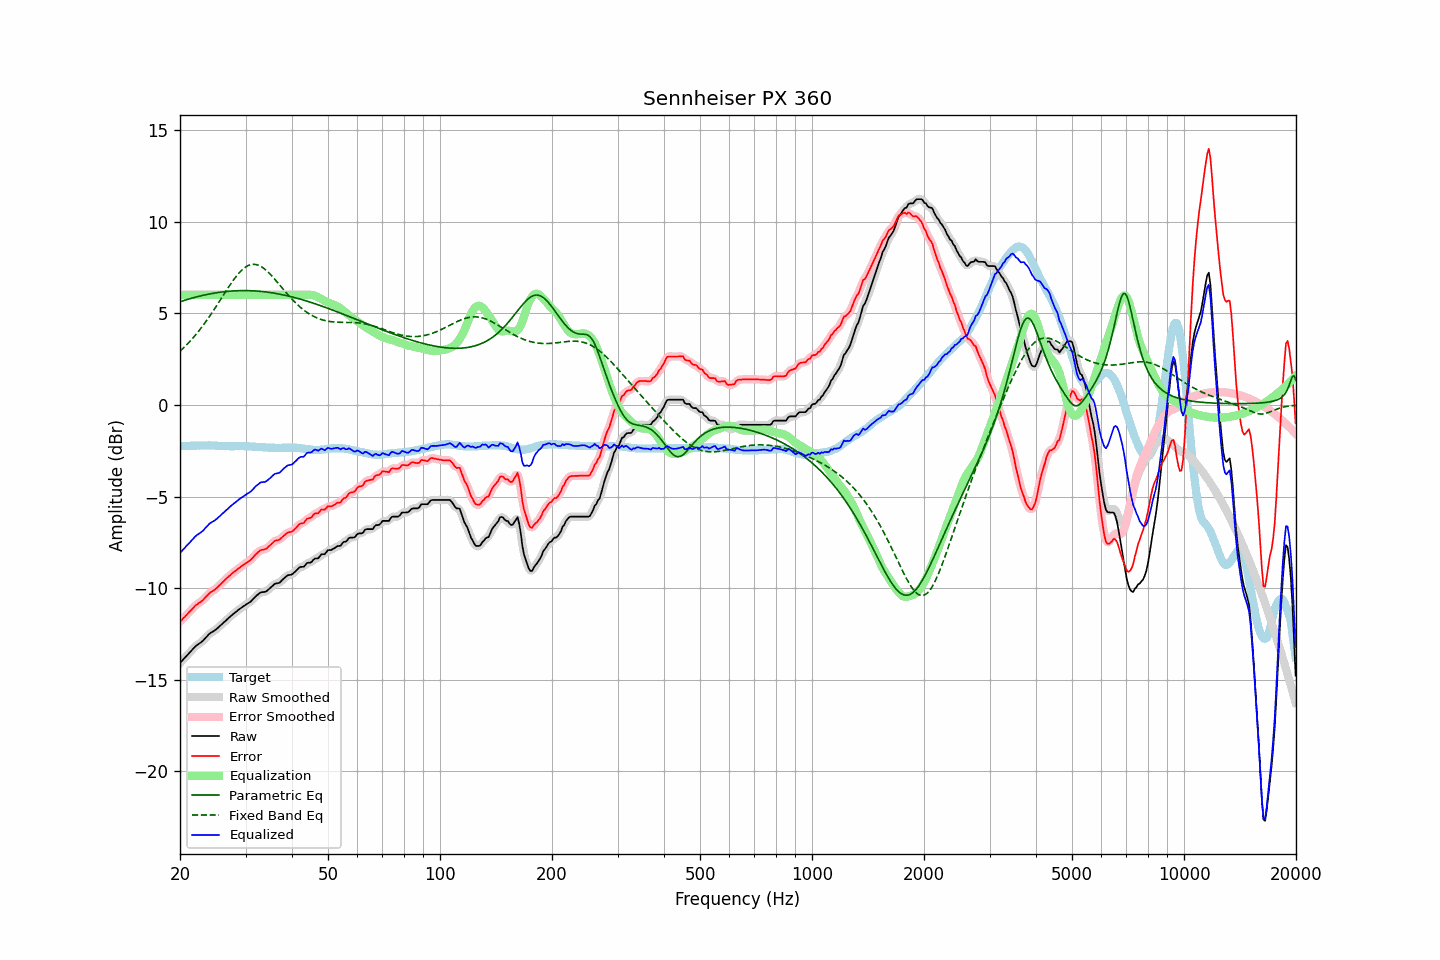

The file beside this chart, header and first rows:
frequency, raw, error, smoothed, error_smoothed, equalization, parametric_eq, fixed_band_eq, equalized_raw, equalized_smoothed, target
20.00, -14.08, -11.83, -14.08, -11.83, 6.00, 5.62, 2.93, -8.08, -8.08, -2.25
20.20, -13.99, -11.74, -13.99, -11.74, 6.00, 5.65, 3.01, -7.99, -7.99, -2.25
20.40, -13.89, -11.64, -13.89, -11.65, 6.00, 5.68, 3.09, -7.89, -7.89, -2.25
20.61, -13.80, -11.56, -13.80, -11.56, 6.00, 5.71, 3.18, -7.80, -7.80, -2.24
20.81, -13.70, -11.46, -13.70, -11.46, 6.00, 5.73, 3.26, -7.70, -7.70, -2.24
21.02, -13.61, -11.37, -13.61, -11.37, 6.00, 5.76, 3.36, -7.61, -7.61, -2.24
21.23, -13.51, -11.27, -13.51, -11.28, 6.00, 5.78, 3.45, -7.51, -7.51, -2.24
21.44, -13.42, -11.19, -13.42, -11.19, 6.00, 5.81, 3.54, -7.42, -7.42, -2.23
21.66, -13.32, -11.09, -13.32, -11.09, 6.00, 5.83, 3.64, -7.32, -7.32, -2.23
21.87, -13.23, -11.00, -13.23, -11.00, 6.00, 5.86, 3.74, -7.23, -7.23, -2.23
22.09, -13.14, -10.91, -13.15, -10.92, 6.00, 5.88, 3.85, -7.14, -7.15, -2.23
22.31, -13.08, -10.86, -13.08, -10.86, 6.00, 5.90, 3.95, -7.08, -7.08, -2.22
22.54, -13.02, -10.79, -13.02, -10.80, 6.00, 5.93, 4.06, -7.02, -7.02, -2.23
22.76, -12.96, -10.74, -12.96, -10.74, 6.00, 5.95, 4.18, -6.96, -6.96, -2.22
22.99, -12.89, -10.67, -12.88, -10.67, 6.00, 5.97, 4.29, -6.89, -6.88, -2.22
23.22, -12.80, -10.58, -12.80, -10.58, 6.00, 5.99, 4.41, -6.80, -6.80, -2.22
23.45, -12.70, -10.48, -12.70, -10.49, 6.00, 6.01, 4.53, -6.70, -6.70, -2.22
23.69, -12.61, -10.39, -12.60, -10.39, 6.00, 6.02, 4.65, -6.61, -6.60, -2.22
23.92, -12.51, -10.30, -12.52, -10.30, 6.00, 6.04, 4.78, -6.51, -6.52, -2.21
24.16, -12.44, -10.22, -12.45, -10.23, 6.00, 6.06, 4.91, -6.44, -6.45, -2.22
24.40, -12.39, -10.17, -12.39, -10.17, 6.00, 6.07, 5.04, -6.39, -6.39, -2.22
24.65, -12.34, -10.12, -12.34, -10.12, 6.00, 6.09, 5.17, -6.34, -6.34, -2.22
24.89, -12.28, -10.05, -12.28, -10.05, 6.00, 6.10, 5.30, -6.28, -6.28, -2.23
25.14, -12.21, -9.98, -12.21, -9.98, 6.00, 6.12, 5.44, -6.21, -6.21, -2.23
25.39, -12.13, -9.89, -12.13, -9.90, 6.00, 6.13, 5.57, -6.13, -6.13, -2.24
25.65, -12.05, -9.81, -12.05, -9.81, 6.00, 6.14, 5.71, -6.05, -6.05, -2.24
25.91, -11.97, -9.72, -11.97, -9.73, 6.00, 6.16, 5.85, -5.97, -5.97, -2.25
26.16, -11.89, -9.64, -11.89, -9.64, 6.00, 6.17, 5.99, -5.89, -5.89, -2.25
26.43, -11.81, -9.55, -11.81, -9.55, 6.00, 6.18, 6.12, -5.81, -5.81, -2.26
26.69, -11.72, -9.46, -11.72, -9.47, 6.00, 6.19, 6.26, -5.72, -5.72, -2.26
26.96, -11.64, -9.38, -11.64, -9.39, 6.00, 6.19, 6.39, -5.64, -5.64, -2.26
27.23, -11.57, -9.31, -11.56, -9.30, 6.00, 6.20, 6.53, -5.57, -5.56, -2.26
27.50, -11.49, -9.22, -11.49, -9.23, 6.00, 6.21, 6.65, -5.49, -5.49, -2.27
27.77, -11.42, -9.15, -11.42, -9.16, 6.00, 6.21, 6.78, -5.42, -5.42, -2.27
28.05, -11.35, -9.09, -11.35, -9.09, 6.00, 6.22, 6.90, -5.35, -5.35, -2.26
28.33, -11.28, -9.02, -11.28, -9.02, 6.00, 6.22, 7.01, -5.28, -5.28, -2.26
28.62, -11.21, -8.95, -11.21, -8.95, 6.00, 6.23, 7.12, -5.21, -5.21, -2.26
28.90, -11.14, -8.88, -11.14, -8.89, 6.00, 6.23, 7.22, -5.14, -5.14, -2.26
29.19, -11.08, -8.82, -11.08, -8.82, 6.00, 6.23, 7.31, -5.08, -5.08, -2.26
29.48, -11.02, -8.76, -11.02, -8.76, 6.00, 6.23, 7.39, -5.02, -5.02, -2.26
29.78, -10.96, -8.70, -10.96, -8.70, 6.00, 6.23, 7.47, -4.96, -4.96, -2.26
30.08, -10.90, -8.63, -10.90, -8.64, 6.00, 6.23, 7.53, -4.90, -4.90, -2.27
30.38, -10.84, -8.57, -10.85, -8.58, 6.00, 6.23, 7.58, -4.84, -4.85, -2.27
30.68, -10.79, -8.52, -10.79, -8.52, 6.00, 6.23, 7.62, -4.79, -4.79, -2.27
30.99, -10.73, -8.45, -10.72, -8.45, 6.00, 6.23, 7.65, -4.73, -4.72, -2.28
31.30, -10.64, -8.36, -10.64, -8.36, 6.00, 6.22, 7.66, -4.64, -4.64, -2.28
31.61, -10.55, -8.26, -10.55, -8.27, 6.00, 6.22, 7.66, -4.55, -4.55, -2.29
31.93, -10.45, -8.16, -10.46, -8.17, 6.00, 6.21, 7.66, -4.45, -4.46, -2.29
32.24, -10.38, -8.08, -10.37, -8.08, 6.00, 6.21, 7.64, -4.38, -4.37, -2.30
32.57, -10.31, -8.00, -10.30, -8.00, 6.00, 6.20, 7.61, -4.31, -4.30, -2.31
32.89, -10.24, -7.93, -10.25, -7.95, 6.00, 6.19, 7.56, -4.24, -4.25, -2.31
33.22, -10.22, -7.91, -10.22, -7.91, 6.00, 6.18, 7.51, -4.22, -4.22, -2.31
33.55, -10.21, -7.89, -10.21, -7.89, 6.00, 6.17, 7.45, -4.21, -4.21, -2.32
33.89, -10.20, -7.87, -10.19, -7.86, 6.00, 6.16, 7.38, -4.20, -4.19, -2.33
34.23, -10.15, -7.82, -10.14, -7.81, 6.00, 6.15, 7.31, -4.15, -4.14, -2.33
34.57, -10.07, -7.73, -10.08, -7.74, 6.00, 6.14, 7.23, -4.07, -4.08, -2.34
34.92, -10.00, -7.66, -10.00, -7.66, 6.00, 6.13, 7.14, -4.00, -4.00, -2.34
35.27, -9.92, -7.58, -9.91, -7.58, 6.00, 6.12, 7.04, -3.92, -3.91, -2.34
35.62, -9.84, -7.50, -9.84, -7.50, 6.00, 6.10, 6.95, -3.84, -3.84, -2.34
35.97, -9.76, -7.41, -9.78, -7.44, 6.00, 6.09, 6.85, -3.76, -3.78, -2.35
... 635 more rows
